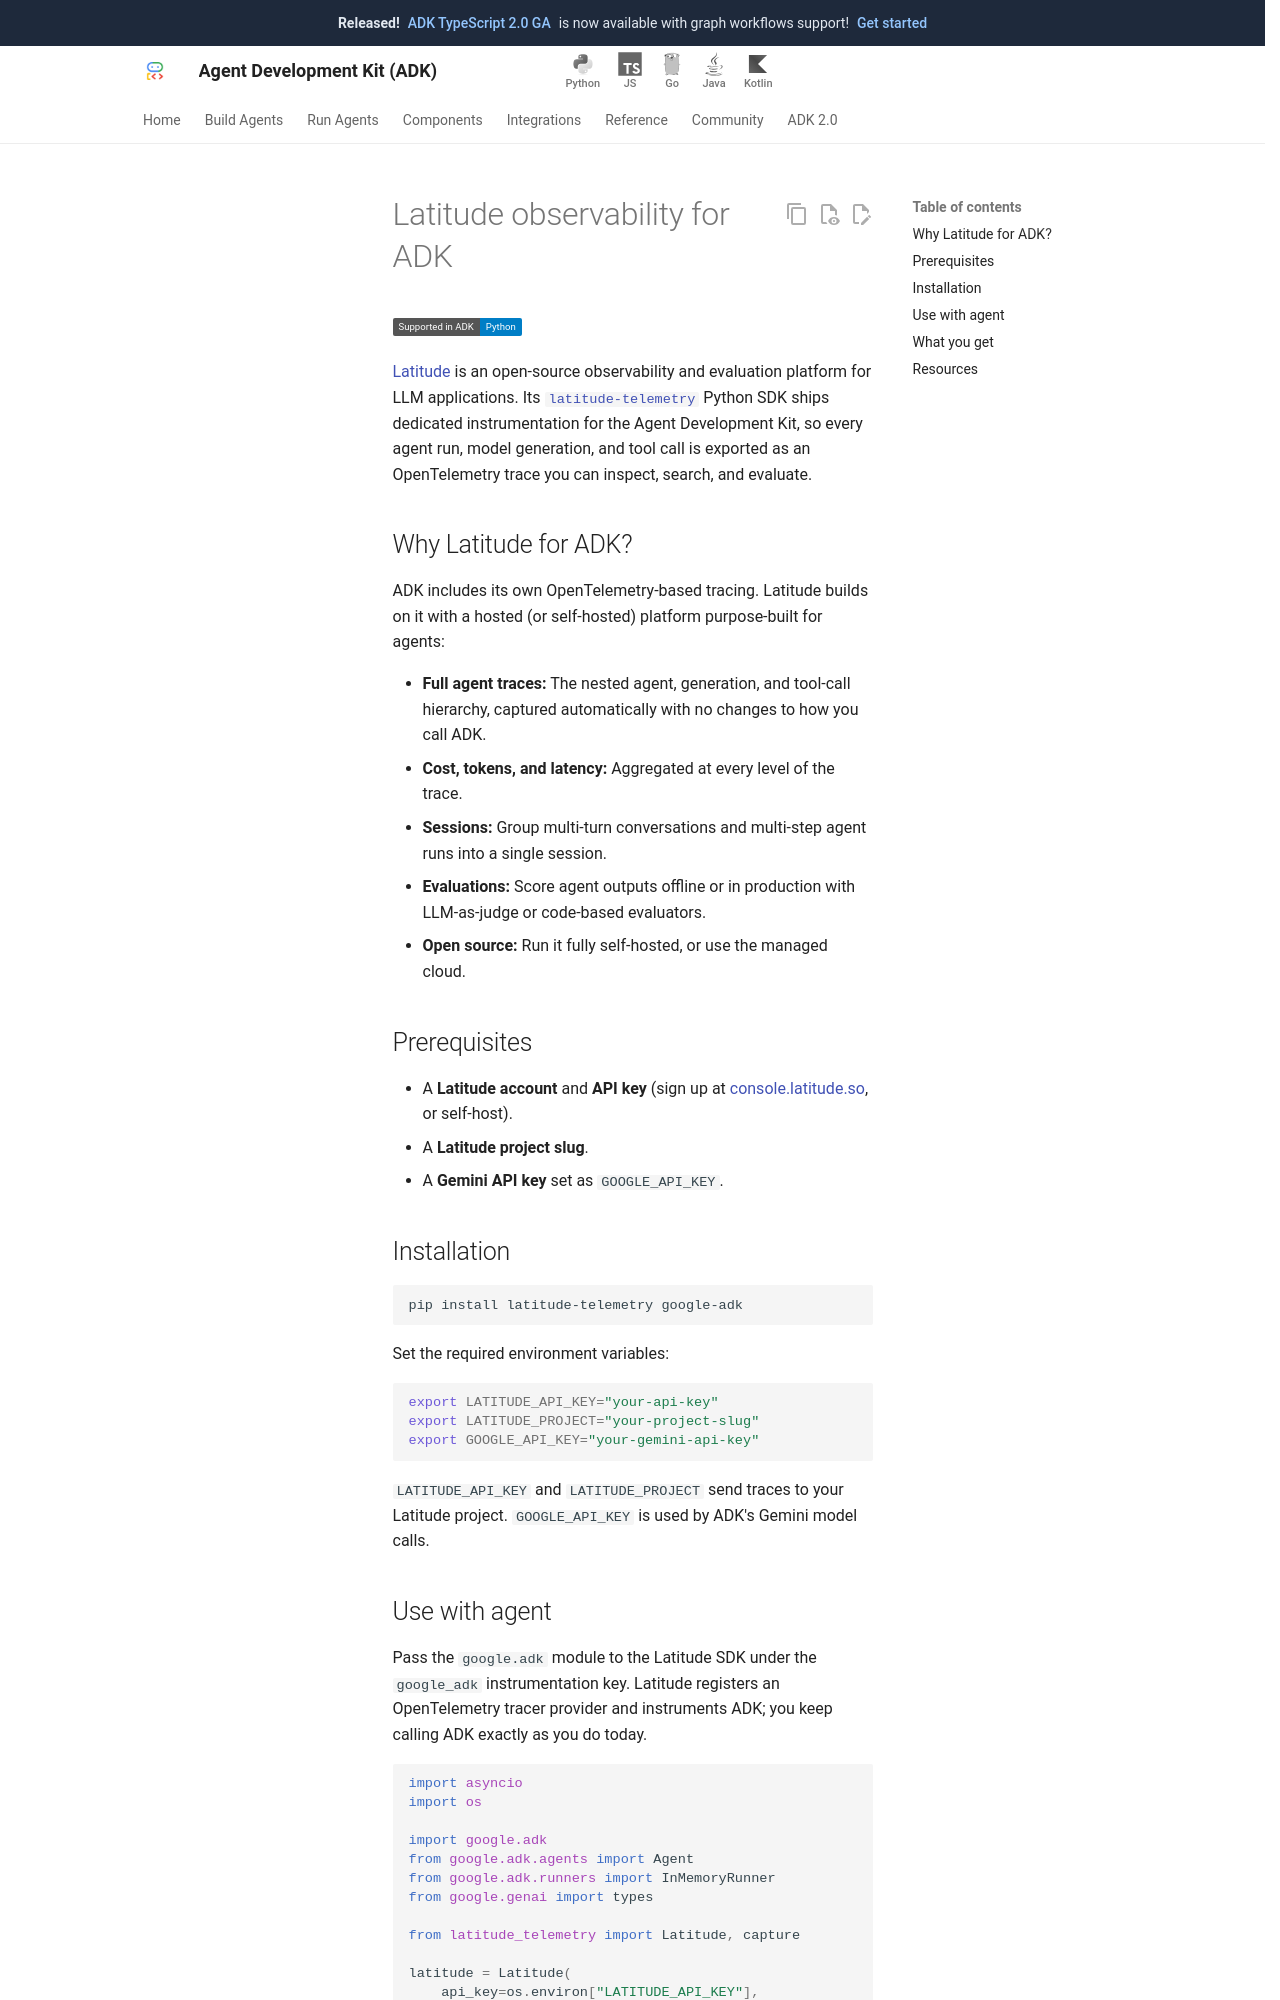

repository: google/adk-docs · page: integrations/latitude/index.html · generator: mkdocs

---
catalog_title: Latitude
catalog_description: Open-source observability and evaluation for ADK agents
catalog_icon: /integrations/assets/latitude.png
catalog_tags: ["observability", "evaluation"]
---

# Latitude observability for ADK

<div class="language-support-tag">
  <span class="lst-supported">Supported in ADK</span><span class="lst-python">Python</span>
</div>

[Latitude](https://latitude.so) is an open-source observability and evaluation
platform for LLM applications. Its
[`latitude-telemetry`](https://pypi.org/project/latitude-telemetry/) Python SDK
ships dedicated instrumentation for the Agent Development Kit, so every agent
run, model generation, and tool call is exported as an OpenTelemetry trace you
can inspect, search, and evaluate.

## Why Latitude for ADK?

ADK includes its own OpenTelemetry-based tracing. Latitude builds on it with a
hosted (or self-hosted) platform purpose-built for agents:

- **Full agent traces:** The nested agent, generation, and tool-call hierarchy,
  captured automatically with no changes to how you call ADK.
- **Cost, tokens, and latency:** Aggregated at every level of the trace.
- **Sessions:** Group multi-turn conversations and multi-step agent runs into a
  single session.
- **Evaluations:** Score agent outputs offline or in production with
  LLM-as-judge or code-based evaluators.
- **Open source:** Run it fully self-hosted, or use the managed cloud.

## Prerequisites

- A **Latitude account** and **API key** (sign up at
  [console.latitude.so](https://console.latitude.so/login), or self-host).
- A **Latitude project slug**.
- A **Gemini API key** set as `GOOGLE_API_KEY`.

## Installation

```bash
pip install latitude-telemetry google-adk
```

Set the required environment variables:

```bash
export LATITUDE_API_KEY="your-api-key"
export LATITUDE_PROJECT="your-project-slug"
export GOOGLE_API_KEY="your-gemini-api-key"
```

`LATITUDE_API_KEY` and `LATITUDE_PROJECT` send traces to your Latitude project.
`GOOGLE_API_KEY` is used by ADK's Gemini model calls.
